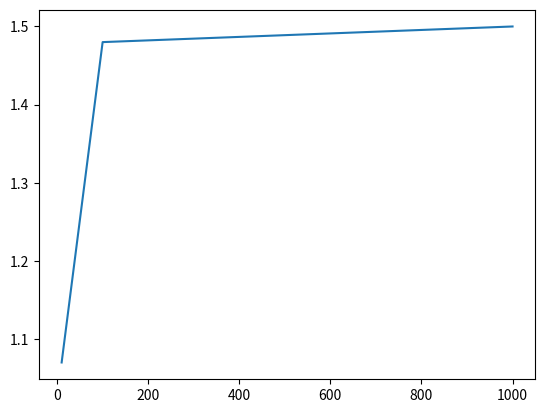

Recreate this plot in Python.
import matplotlib.pyplot as plt

data_sizes = [10, 100, 1000]
time_sec = [1.07, 1.48, 1.50]

plt.plot(data_sizes, time_sec)

plt.show()
